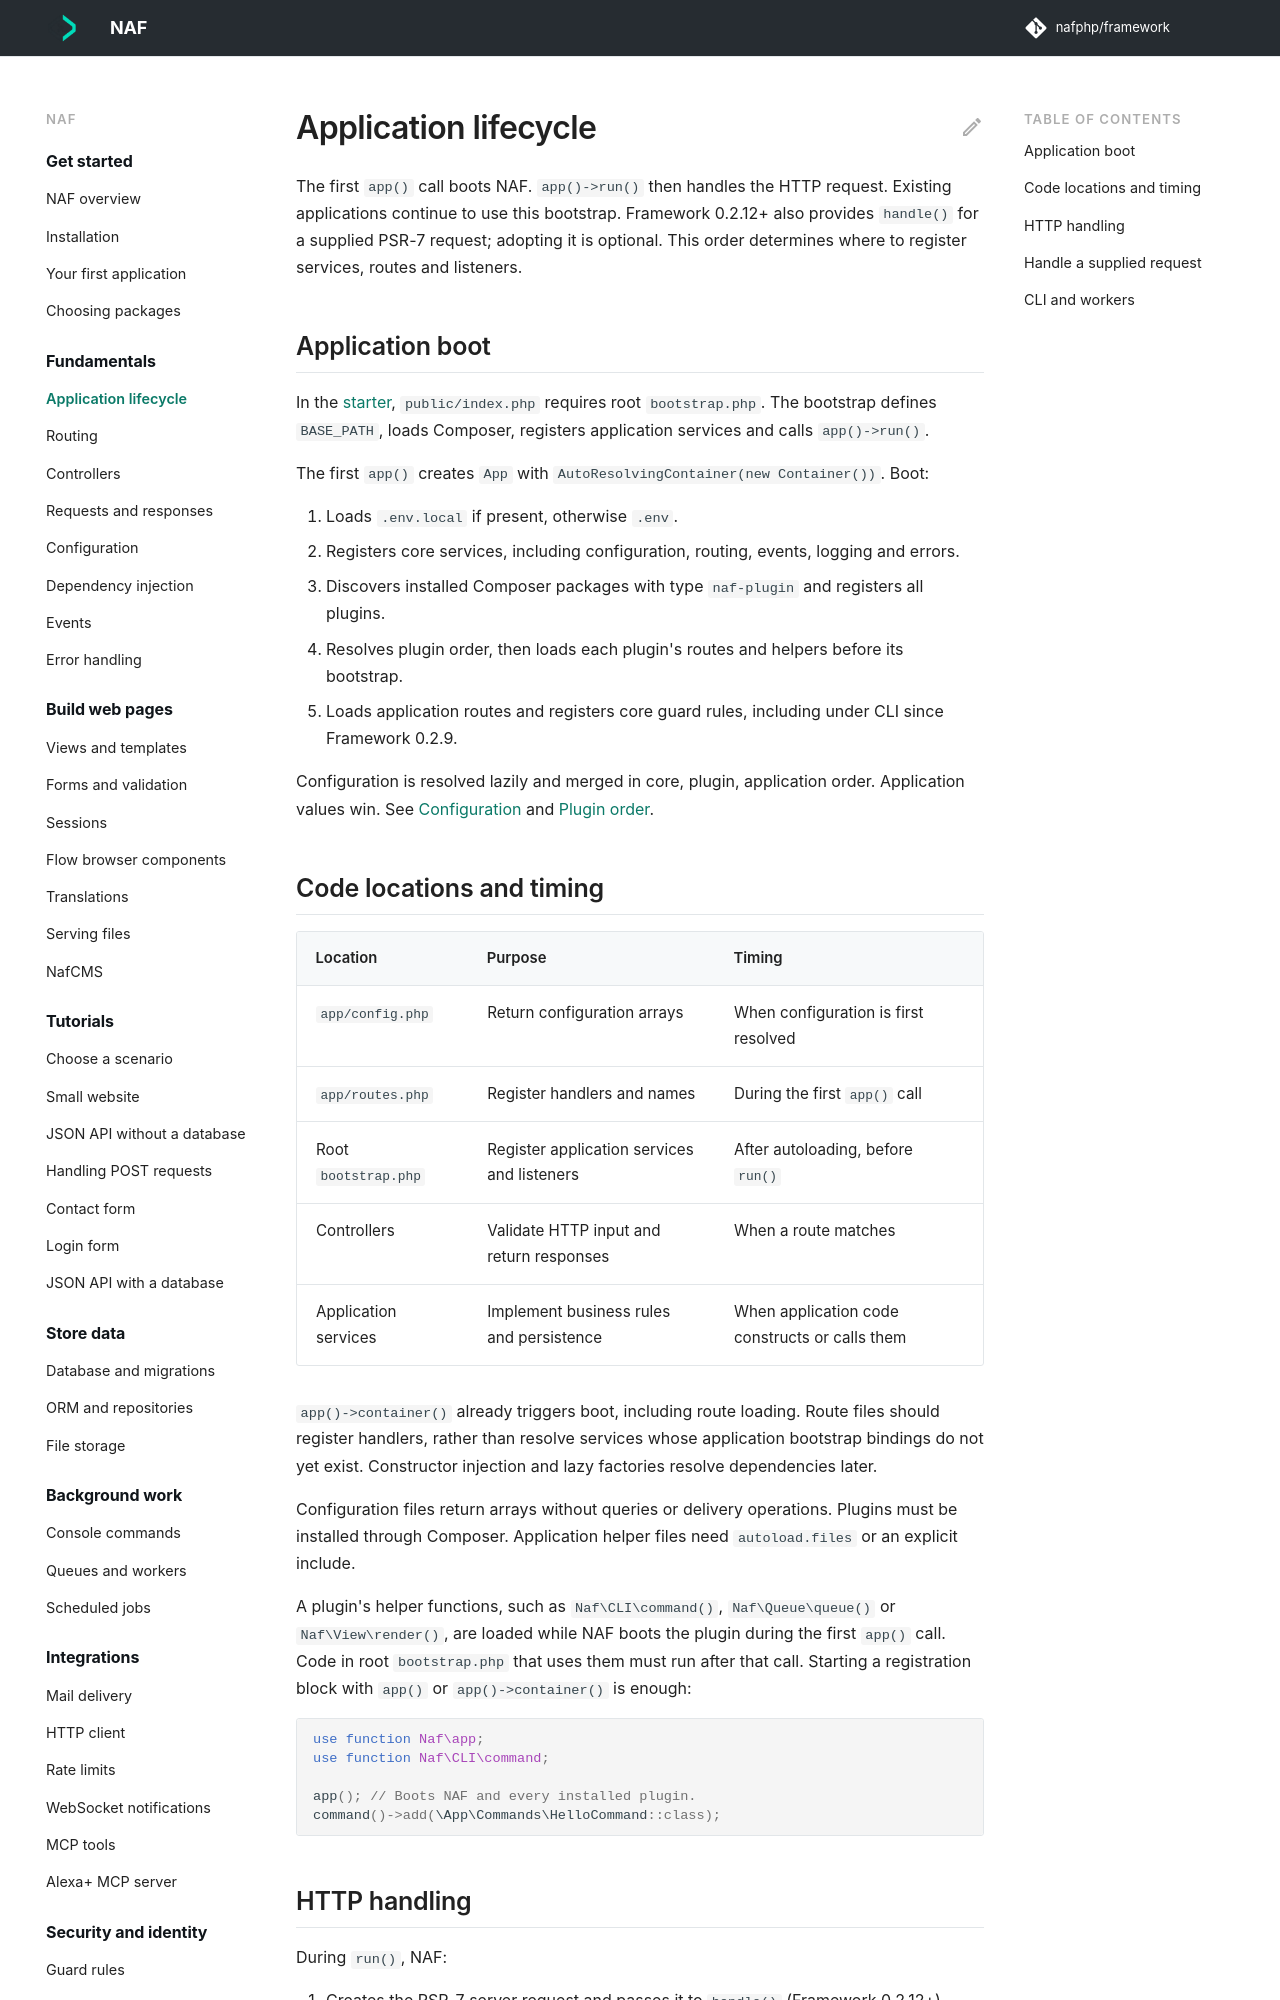

repository: nafphp/docs · page: lifecycle/index.html · generator: mkdocs

---
title: Application lifecycle
---

# Application lifecycle

The first `app()` call boots NAF. `app()->run()` then handles the HTTP request. Existing
applications continue to use this bootstrap. Framework 0.2.12+ also provides `handle()` for
a supplied PSR-7 request; adopting it is optional. This order determines where to register
services, routes and listeners.

## Application boot

In the [starter](first-app.md), `public/index.php` requires root `bootstrap.php`. The bootstrap
defines `BASE_PATH`, loads Composer, registers application services and calls `app()->run()`.

The first `app()` creates `App` with `AutoResolvingContainer(new Container())`. Boot:

1. Loads `.env.local` if present, otherwise `.env`.
2. Registers core services, including configuration, routing, events, logging and errors.
3. Discovers installed Composer packages with type `naf-plugin` and registers all plugins.
4. Resolves plugin order, then loads each plugin's routes and helpers before its bootstrap.
5. Loads application routes and registers core guard rules, including under CLI since
   Framework 0.2.9.

Configuration is resolved lazily and merged in core, plugin, application order. Application
values win. See [Configuration](configuration.md) and [Plugin order](plugins.md#boot-order).

## Code locations and timing

| Location | Purpose | Timing |
|---|---|---|
| `app/config.php` | Return configuration arrays | When configuration is first resolved |
| `app/routes.php` | Register handlers and names | During the first `app()` call |
| Root `bootstrap.php` | Register application services and listeners | After autoloading, before `run()` |
| Controllers | Validate HTTP input and return responses | When a route matches |
| Application services | Implement business rules and persistence | When application code constructs or calls them |

`app()->container()` already triggers boot, including route loading. Route files should
register handlers, rather than resolve services whose application bootstrap bindings do not
yet exist. Constructor injection and lazy factories resolve dependencies later.

Configuration files return arrays without queries or delivery operations. Plugins must be
installed through Composer. Application helper files need `autoload.files` or an explicit include.

A plugin's helper functions, such as `Naf\CLI\command()`, `Naf\Queue\queue()` or
`Naf\View\render()`, are loaded while NAF boots the plugin during the first `app()` call.
Code in root `bootstrap.php` that uses them must run after that call. Starting a registration
block with `app()` or `app()->container()` is enough:

```php-inline
use function Naf\app;
use function Naf\CLI\command;

app(); // Boots NAF and every installed plugin.
command()->add(\App\Commands\HelloCommand::class);
```
